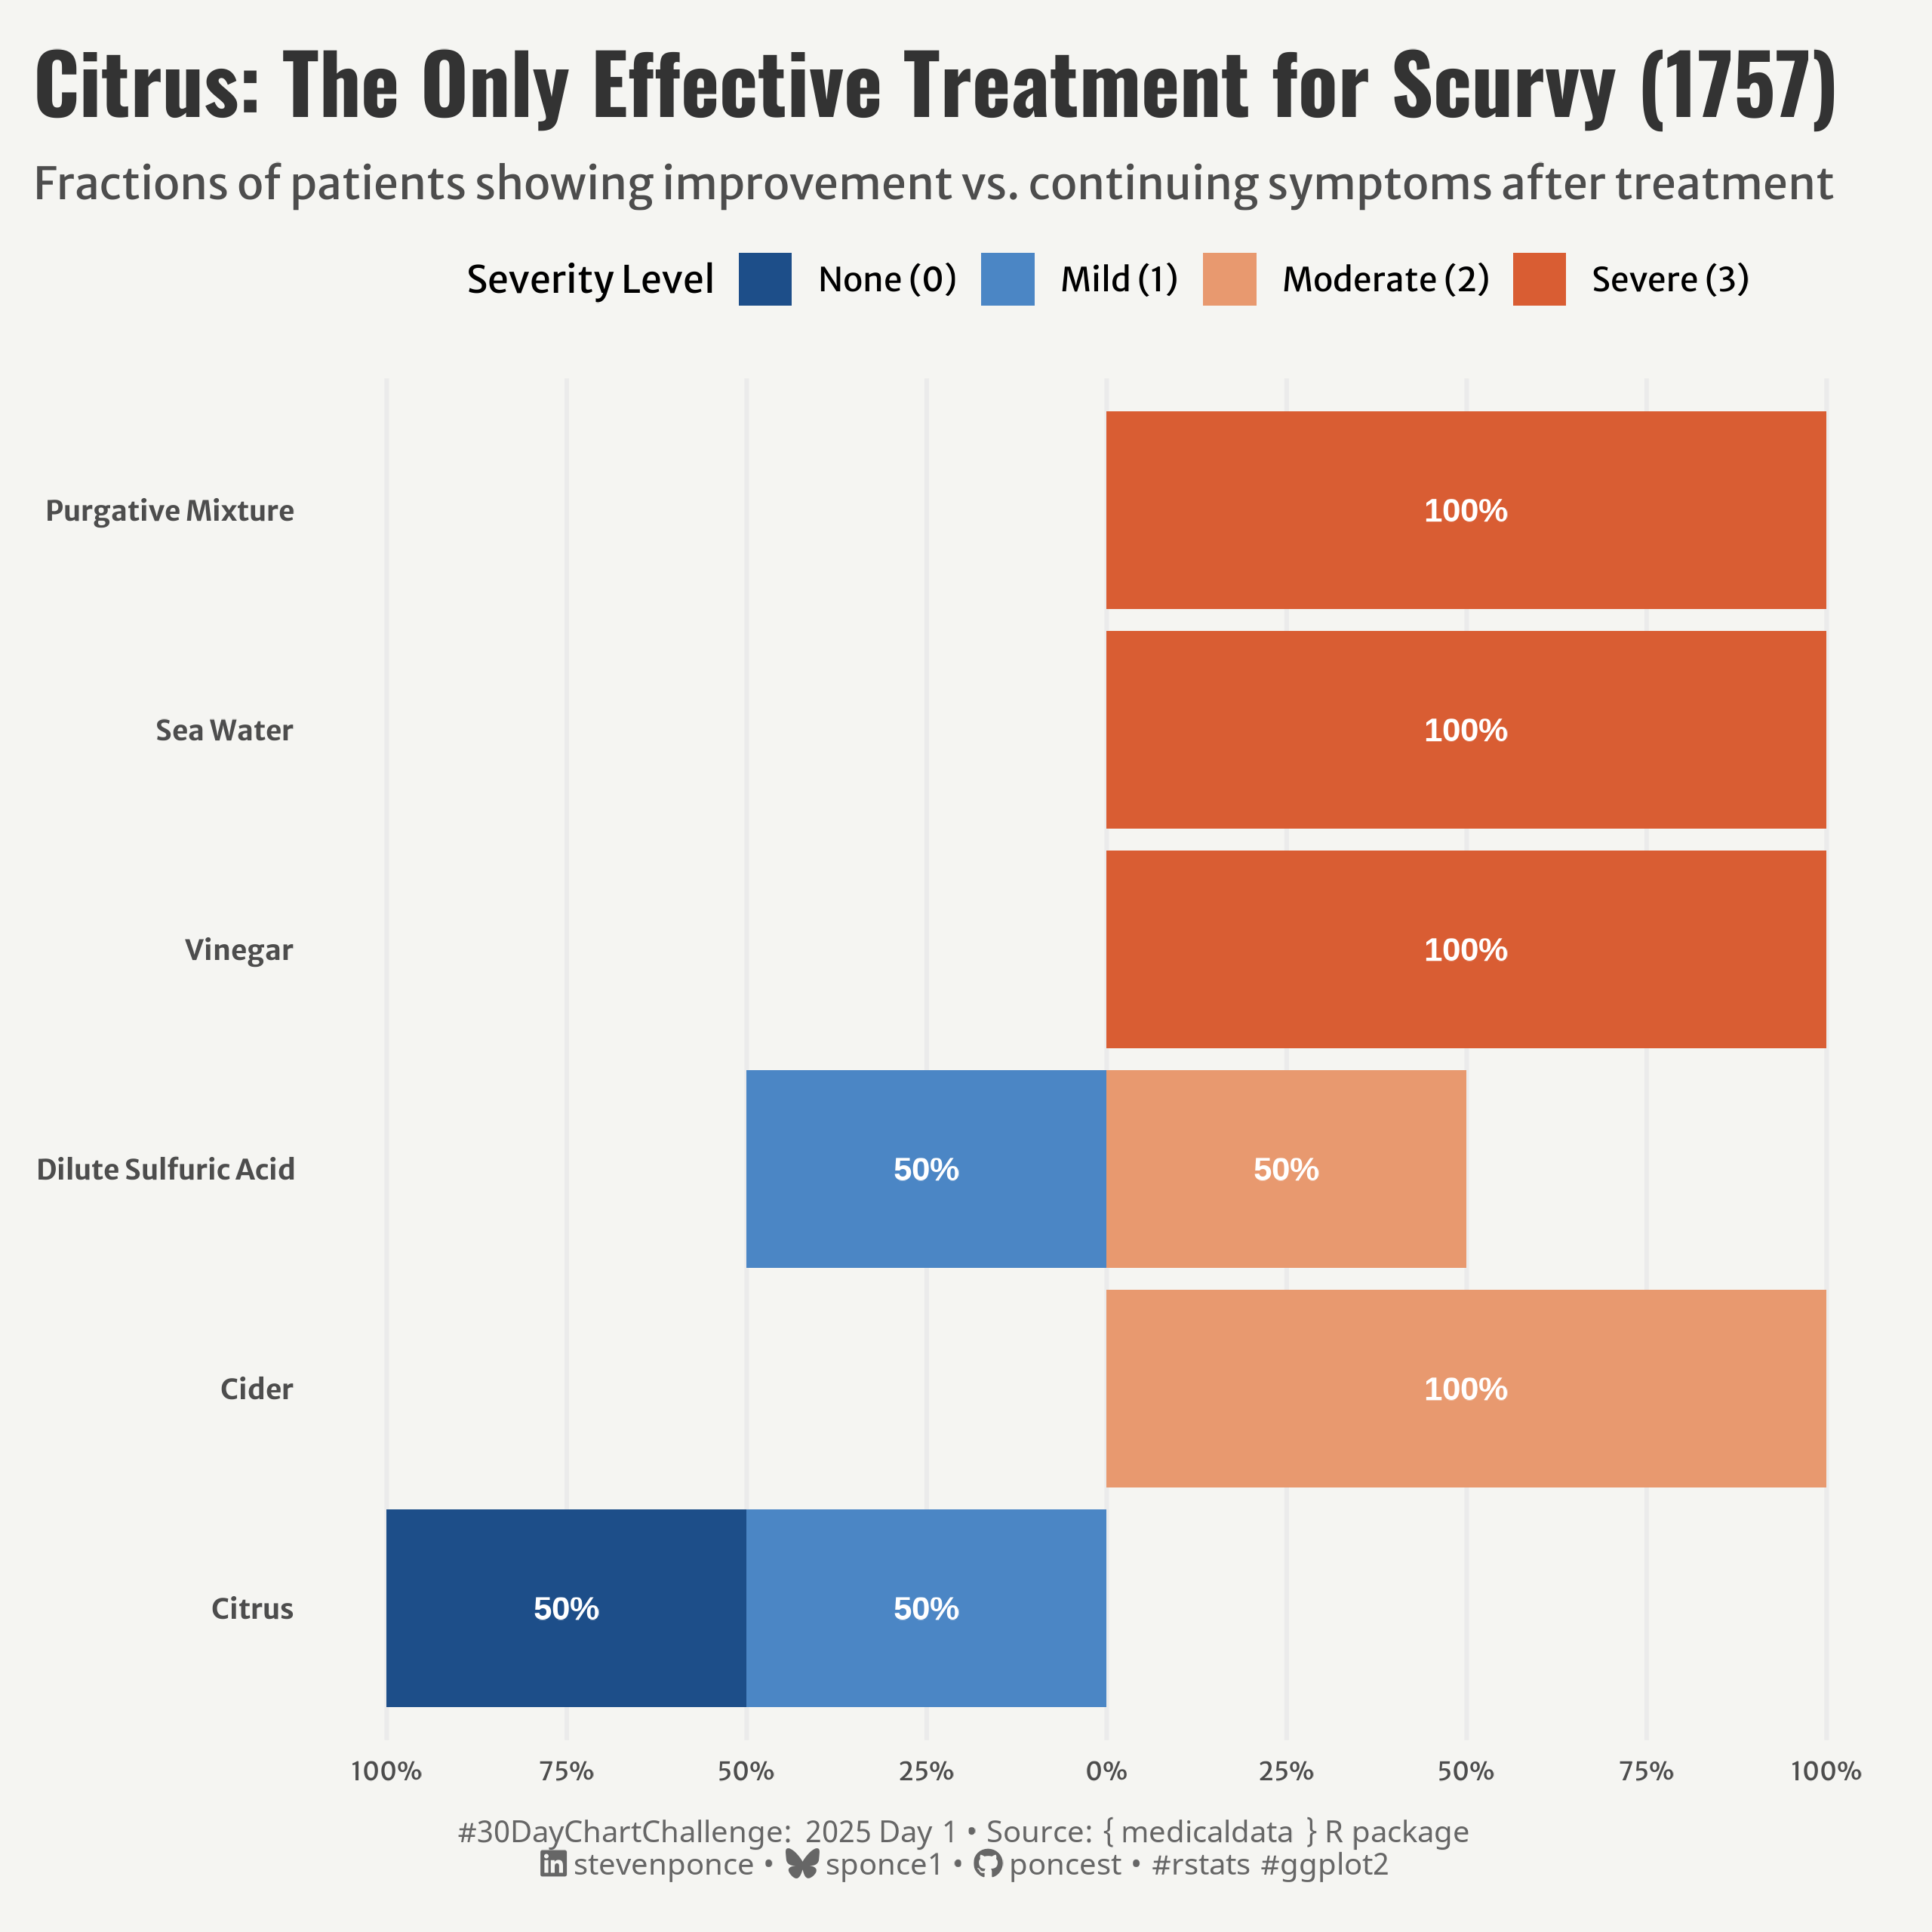

This chart was generated by the following R code:

## Challenge: #30DayChartChallenge 2025 day 01
## Topic:     Comparison | fractions
## Author:    Steven Ponce
## Date:      2025-04-01

## Data:      TidyTuesday 2023 week 30 Scurvy 
## Link:      https://github.com/rfordatascience/tidytuesday/tree/e0cda77e7b4ca3f7e201f6fe23d9ead080a5a19c/data/2023/2023-07-25


## 1. LOAD PACKAGES & SETUP ----  
if (!require("pacman")) install.packages("pacman")
  pacman::p_load(
  tidyverse, # Easily Install and Load the 'Tidyverse'
  ggtext,    # Improved Text Rendering Support for 'ggplot2'
  showtext,  # Using Fonts More Easily in R Graphs
  janitor,   # Simple Tools for Examining and Cleaning Dirty Data
  skimr,     # Compact and Flexible Summaries of Data
  scales,    # Scale Functions for Visualization
  lubridate  # Make Dealing with Dates a Little Easier
)

### |- figure size ---- 
camcorder::gg_record( 
  dir    = here::here("temp_plots"), 
  device = "png",
  width  = 8,
  height = 8,
  units  = "in",
  dpi    = 320)

# Source utility functions
source(here::here("R/utils/fonts.R"))
source(here::here("R/utils/social_icons.R"))
source(here::here("R/themes/base_theme.R"))

## 2. READ IN THE DATA ----
tt <- tidytuesdayR::tt_load(2023, week = 30) 

scurvy <- tt$scurvy |> clean_names()

tidytuesdayR::readme(tt)
rm(tt)


## 3. EXAMINING THE DATA ----
glimpse(scurvy)
skim(scurvy)


## 4. TIDYDATA ----

### |- Tidy ----
# Define constants upfront
symptom_names <- c(
  gum_rot_d6 = "Gum Rot",
  skin_sores_d6 = "Skin Sores", 
  weakness_of_the_knees_d6 = "Knee Weakness",
  lassitude_d6 = "Lassitude"
)

treatment_names <- c(
  dilute_sulfuric_acid = "Dilute Sulfuric Acid",
  purgative_mixture = "Purgative Mixture",
  sea_water = "Sea Water"
)

# Treatment effectiveness order 
treatment_order <- c(
  "Citrus", "Cider", "Dilute Sulfuric Acid", 
  "Vinegar", "Sea Water", "Purgative Mixture"
)

# Process scurvy data 
complete_diverging_data <- scurvy |>
  # Convert Likert scales to ordered factors
  mutate(across(
    names(symptom_names),
    \(x) factor(
      case_when(
        str_detect(x, "0_none") ~ "None (0)",
        str_detect(x, "1_mild") ~ "Mild (1)",
        str_detect(x, "2_moderate") ~ "Moderate (2)",
        str_detect(x, "3_severe") ~ "Severe (3)"
      ),
      levels = c("None (0)", "Mild (1)", "Moderate (2)", "Severe (3)")
    )
  )) |>
  # Clean treatment names
  mutate(
    treatment_clean = case_when(
      treatment %in% names(treatment_names) ~ treatment_names[treatment],
      TRUE ~ str_to_title(treatment)
    )
  ) |>
  # Convert to long format
  pivot_longer(
    cols = names(symptom_names),
    names_to = "symptom",
    values_to = "severity"
  ) |>
  # Map symptom codes to readable names
  mutate(symptom = symptom_names[symptom]) |>
  # Calculate proportions
  group_by(treatment_clean, symptom) |>
  count(severity) |>
  mutate(proportion = n / sum(n)) |>
  ungroup() |>
  # Create diverging data structure
  mutate(
    position = if_else(
      severity %in% c("None (0)", "Mild (1)"), 
      "Improved", 
      "Problem"
    ),
    plot_proportion = if_else(position == "Improved", -proportion, proportion),
    severity_ordered = factor(
      severity, 
      levels = c("None (0)", "Mild (1)", "Moderate (2)", "Severe (3)")
    )
  ) |>
  # Ensure all combinations exist (handle missing values)
  complete(
    treatment_clean, 
    symptom, 
    severity_ordered,
    fill = list(proportion = 0, plot_proportion = 0, n = 0)
  ) |>
  # Recreate position for new rows
  mutate(
    position = case_when(
      severity_ordered %in% c("None (0)", "Mild (1)") ~ "Improved",
      severity_ordered %in% c("Moderate (2)", "Severe (3)") ~ "Problem",
      TRUE ~ NA_character_
    )
  )


# 5. VISUALIZATION ---- 

### |- plot aesthetics ---- 
colors <- get_theme_colors(palette = c(
  "None (0)" = "#1d4e89",       
  "Mild (1)" = "#4b86c5",      
  "Moderate (2)" = "#e8996f",  
  "Severe (3)" = "#d95d33"      
  ))  

### |-  titles and caption ----
# text
title_text    <- str_glue("Citrus: The Only Effective Treatment for Scurvy (1757)") 
subtitle_text <- str_glue("Fractions of patients showing improvement vs. continuing symptoms after treatment")

# Create caption
caption_text <- create_dcc_caption(
  dcc_year = 2025,
  dcc_day = 01,
  source_text =  "{ medicaldata } R package" 
)

### |-  fonts ----
setup_fonts()
fonts <- get_font_families()

### |-  plot theme ----

# Start with base theme
base_theme <- create_base_theme(colors)

# Add weekly-specific theme elements
weekly_theme <- extend_weekly_theme(
  base_theme,
  theme(
    # Text styling 
    plot.title = element_text(face = "bold", family = fonts$title, size = rel(1.14), margin = margin(b = 10)),
    plot.subtitle = element_text(family = fonts$subtitle, color = colors$text, size = rel(0.78), margin = margin(b = 20)),
    
    # Axis elements
    axis.title = element_text(color = colors$text, size = rel(0.8)),
    axis.text.x = element_text(color = colors$text, size = rel(0.7)),
    axis.text.y = element_text(color = colors$text, size = rel(0.75), face = "bold"),
    
    # Grid elements
    panel.grid.major.y = element_blank(),
    panel.grid.minor = element_blank(),
    
    # Legend elements
    legend.position = "top",
    legend.title = element_text(family = fonts$text, size = rel(0.8)),
    legend.text = element_text(family = fonts$text, size = rel(0.7)),
    
    # Plot margins 
    plot.margin = margin(t = 10, r = 10, b = 10, l = 10),
  )
)

# Set theme
theme_set(weekly_theme)

### |-  final plot ----  
ggplot(
  complete_diverging_data |>
    filter(symptom == "Gum Rot") |>
    mutate(treatment_clean = factor(treatment_clean, levels = treatment_order))
) +
  # Geoms
  geom_col(
    aes(
      x = treatment_clean,
      y = plot_proportion,
      fill = severity_ordered
    ),
    position = "stack"
  ) +
  geom_text(
    aes(
      x = treatment_clean,
      y = plot_proportion,
      label = ifelse(proportion >= 0.05,
        scales::percent(abs(proportion),
          accuracy = 1
        ), ""
      )
    ),
    position = position_stack(vjust = 0.5),
    color = "white",
    size = 3.5,
    fontface = "bold"
  ) +
  # Scales
  scale_y_continuous(
    labels = function(x) paste0(abs(x) * 100, "%"),
    limits = c(-1, 1),
    breaks = seq(-1, 1, 0.25),
    minor_breaks = NULL
  ) +
  scale_fill_manual(
    values = colors$palette
  ) +
  coord_flip(clip = "off") +
  # Labs
  labs(
    title = title_text,
    subtitle = subtitle_text,
    x = NULL,
    y = NULL,
    fill = "Severity Level",
    caption = caption_text
  ) +
  # Theme
  theme(
    plot.title = element_text(
      size = rel(1.75),
      family = fonts$title,
      face = "bold",
      color = colors$title,
      margin = margin(t = 5, b = 5)
    ),
    plot.subtitle = element_text(
      size = rel(0.95),
      family = fonts$subtitle,
      color = colors$subtitle,
      lineheight = 1.1,
      margin = margin(t = 5, b = 5)
    ),
    plot.caption = element_markdown(
      size = rel(.65),
      family = fonts$caption,
      color = colors$caption,
      lineheight = 0.65,
      hjust = 0.5,
      halign = 0.5,
      margin = margin(t = 10, b = 5)
    ),
  )
  

# 6. SESSION INFO ----  
sessioninfo::session_info(include_base = TRUE) 

# ─ Session info ──────────────────────────
# setting  value
# version  R version 4.4.1 (2024-06-14 ucrt)
# os       Windows 11 x64 (build 22631)
# system   x86_64, mingw32
# ui       RStudio
# language (EN)
# collate  English_United States.utf8
# ctype    English_United States.utf8
# tz       America/New_York
# date     2025-03-19
# rstudio  2024.12.1+563 Kousa Dogwood (desktop)
# pandoc   NA
# 
# ─ Packages ──────────────────────────────
# ! package      * version  date (UTC) lib source
# V base         * 4.4.1    2024-04-24 [2] local (on disk 4.4.0)
# P base64enc      0.1-3    2015-07-28 [?] RSPM (R 4.4.0)
# P bit            4.0.5    2022-11-15 [?] RSPM (R 4.4.0)
# P bit64          4.0.5    2020-08-30 [?] RSPM (R 4.4.0)
# P camcorder      0.1.0    2022-10-03 [?] RSPM (R 4.4.0)
# cli            3.6.2    2023-12-11 [1] CRAN (R 4.3.3)
# P colorspace     2.1-0    2023-01-23 [?] CRAN (R 4.4.0)
# P commonmark     1.9.1    2024-01-30 [?] RSPM (R 4.4.0)
# P compiler       4.4.0    2024-04-24 [?] local
# P crayon         1.5.2    2022-09-29 [?] RSPM (R 4.4.0)
# curl           5.2.1    2024-03-01 [1] CRAN (R 4.3.3)
# P datasets     * 4.4.0    2024-04-24 [?] local
# P digest         0.6.35   2024-03-11 [?] RSPM (R 4.4.0)
# P dplyr        * 1.1.4    2023-11-17 [?] RSPM (R 4.4.0)
# P fansi          1.0.6    2023-12-08 [?] CRAN (R 4.4.0)
# P farver         2.1.1    2022-07-06 [?] CRAN (R 4.4.0)
# P fastmap        1.1.1    2023-02-24 [?] CRAN (R 4.4.0)
# P forcats      * 1.0.0    2023-01-29 [?] RSPM (R 4.4.0)
# P generics       0.1.3    2022-07-05 [?] RSPM (R 4.4.0)
# P ggplot2      * 3.5.1    2024-04-23 [?] CRAN (R 4.4.0)
# P ggtext       * 0.1.2    2022-09-16 [?] RSPM (R 4.4.0)
# P gh             1.4.1    2024-03-28 [?] CRAN (R 4.4.0)
# P gifski         1.12.0-2 2023-08-12 [?] RSPM (R 4.4.0)
# P gitcreds       0.1.2    2022-09-08 [?] CRAN (R 4.4.0)
# P glue           1.7.0    2024-01-09 [?] CRAN (R 4.4.0)
# P graphics     * 4.4.0    2024-04-24 [?] local
# P grDevices    * 4.4.0    2024-04-24 [?] local
# P grid           4.4.0    2024-04-24 [?] local
# P gridtext       0.1.5    2022-09-16 [?] RSPM (R 4.4.0)
# gtable         0.3.5    2024-04-22 [1] CRAN (R 4.3.3)
# P here         * 1.0.1    2020-12-13 [?] RSPM (R 4.4.0)
# P hms            1.1.3    2023-03-21 [?] RSPM (R 4.4.0)
# P htmltools      0.5.8.1  2024-04-04 [?] RSPM (R 4.4.0)
# P httr2          1.0.1    2024-04-01 [?] CRAN (R 4.4.0)
# P janitor      * 2.2.0    2023-02-02 [?] RSPM (R 4.4.0)
# P jsonlite       1.8.8    2023-12-04 [?] RSPM (R 4.4.0)
# P knitr          1.46     2024-04-06 [?] RSPM (R 4.4.0)
# P lifecycle      1.0.4    2023-11-07 [?] CRAN (R 4.4.0)
# P lubridate    * 1.9.3    2023-09-27 [?] RSPM (R 4.4.0)
# P magick         2.8.3    2024-02-18 [?] RSPM (R 4.4.0)
# P magrittr       2.0.3    2022-03-30 [?] CRAN (R 4.4.0)
# P markdown       1.12     2023-12-06 [?] RSPM (R 4.4.0)
# P methods      * 4.4.0    2024-04-24 [?] local
# munsell        0.5.1    2024-04-01 [1] CRAN (R 4.3.3)
# P pacman       * 0.5.1    2019-03-11 [?] RSPM (R 4.4.0)
# P parallel       4.4.0    2024-04-24 [?] local
# P pillar         1.9.0    2023-03-22 [?] CRAN (R 4.4.0)
# P pkgconfig      2.0.3    2019-09-22 [?] CRAN (R 4.4.0)
# P purrr        * 1.0.2    2023-08-10 [?] CRAN (R 4.4.0)
# P R6             2.5.1    2021-08-19 [?] CRAN (R 4.4.0)
# P ragg           1.3.1    2024-05-06 [?] CRAN (R 4.4.0)
# P rappdirs       0.3.3    2021-01-31 [?] RSPM (R 4.4.0)
# Rcpp           1.0.12   2024-01-09 [1] CRAN (R 4.3.3)
# P readr        * 2.1.5    2024-01-10 [?] RSPM (R 4.4.0)
# renv           1.0.5    2024-02-29 [1] CRAN (R 4.3.3)
# P repr           1.1.7    2024-03-22 [?] CRAN (R 4.4.0)
# P rlang          1.1.3    2024-01-10 [?] CRAN (R 4.4.0)
# P rprojroot      2.0.4    2023-11-05 [?] RSPM (R 4.4.0)
# P rstudioapi     0.16.0   2024-03-24 [?] RSPM (R 4.4.0)
# P rsvg           2.6.0    2023-10-08 [?] RSPM (R 4.4.0)
# P scales       * 1.3.0    2023-11-28 [?] CRAN (R 4.4.0)
# P sessioninfo    1.2.2    2021-12-06 [?] RSPM (R 4.4.0)
# P showtext     * 0.9-7    2024-03-02 [?] RSPM (R 4.4.0)
# P showtextdb   * 3.0      2020-06-04 [?] RSPM (R 4.4.0)
# P skimr        * 2.1.5    2022-12-23 [?] CRAN (R 4.4.0)
# P snakecase      0.11.1   2023-08-27 [?] RSPM (R 4.4.0)
# P stats        * 4.4.0    2024-04-24 [?] local
# P stringi        1.8.4    2024-05-06 [?] CRAN (R 4.4.0)
# P stringr      * 1.5.1    2023-11-14 [?] CRAN (R 4.4.0)
# P svglite        2.1.3    2023-12-08 [?] RSPM (R 4.4.0)
# P sysfonts     * 0.8.9    2024-03-02 [?] RSPM (R 4.4.0)
# P systemfonts    1.0.6    2024-03-07 [?] CRAN (R 4.4.0)
# P textshaping    0.3.7    2023-10-09 [?] RSPM (R 4.4.0)
# P tibble       * 3.2.1    2023-03-20 [?] CRAN (R 4.4.0)
# P tidyr        * 1.3.1    2024-01-24 [?] RSPM (R 4.4.0)
# tidyselect     1.2.1    2024-03-11 [1] CRAN (R 4.3.3)
# P tidytuesdayR   1.1.2    2024-09-09 [?] RSPM (R 4.4.0)
# P tidyverse    * 2.0.0    2023-02-22 [?] RSPM (R 4.4.0)
# P timechange     0.3.0    2024-01-18 [?] RSPM (R 4.4.0)
# P tools          4.4.0    2024-04-24 [?] local
# P tzdb           0.4.0    2023-05-12 [?] RSPM (R 4.4.0)
# P utf8           1.2.4    2023-10-22 [?] CRAN (R 4.4.0)
# P utils        * 4.4.0    2024-04-24 [?] local
# P vctrs          0.6.5    2023-12-01 [?] CRAN (R 4.4.0)
# P vroom          1.6.5    2023-12-05 [?] RSPM (R 4.4.0)
# P withr          3.0.0    2024-01-16 [?] CRAN (R 4.4.0)
# P xfun           0.43     2024-03-25 [?] RSPM (R 4.4.0)
# P xml2           1.3.6    2023-12-04 [?] RSPM (R 4.4.0)
# 
# V ── Loaded and on-disk version mismatch.
# P ── Loaded and on-disk path mismatch.
# 
# ─────────────────────────────────────────
# > 
